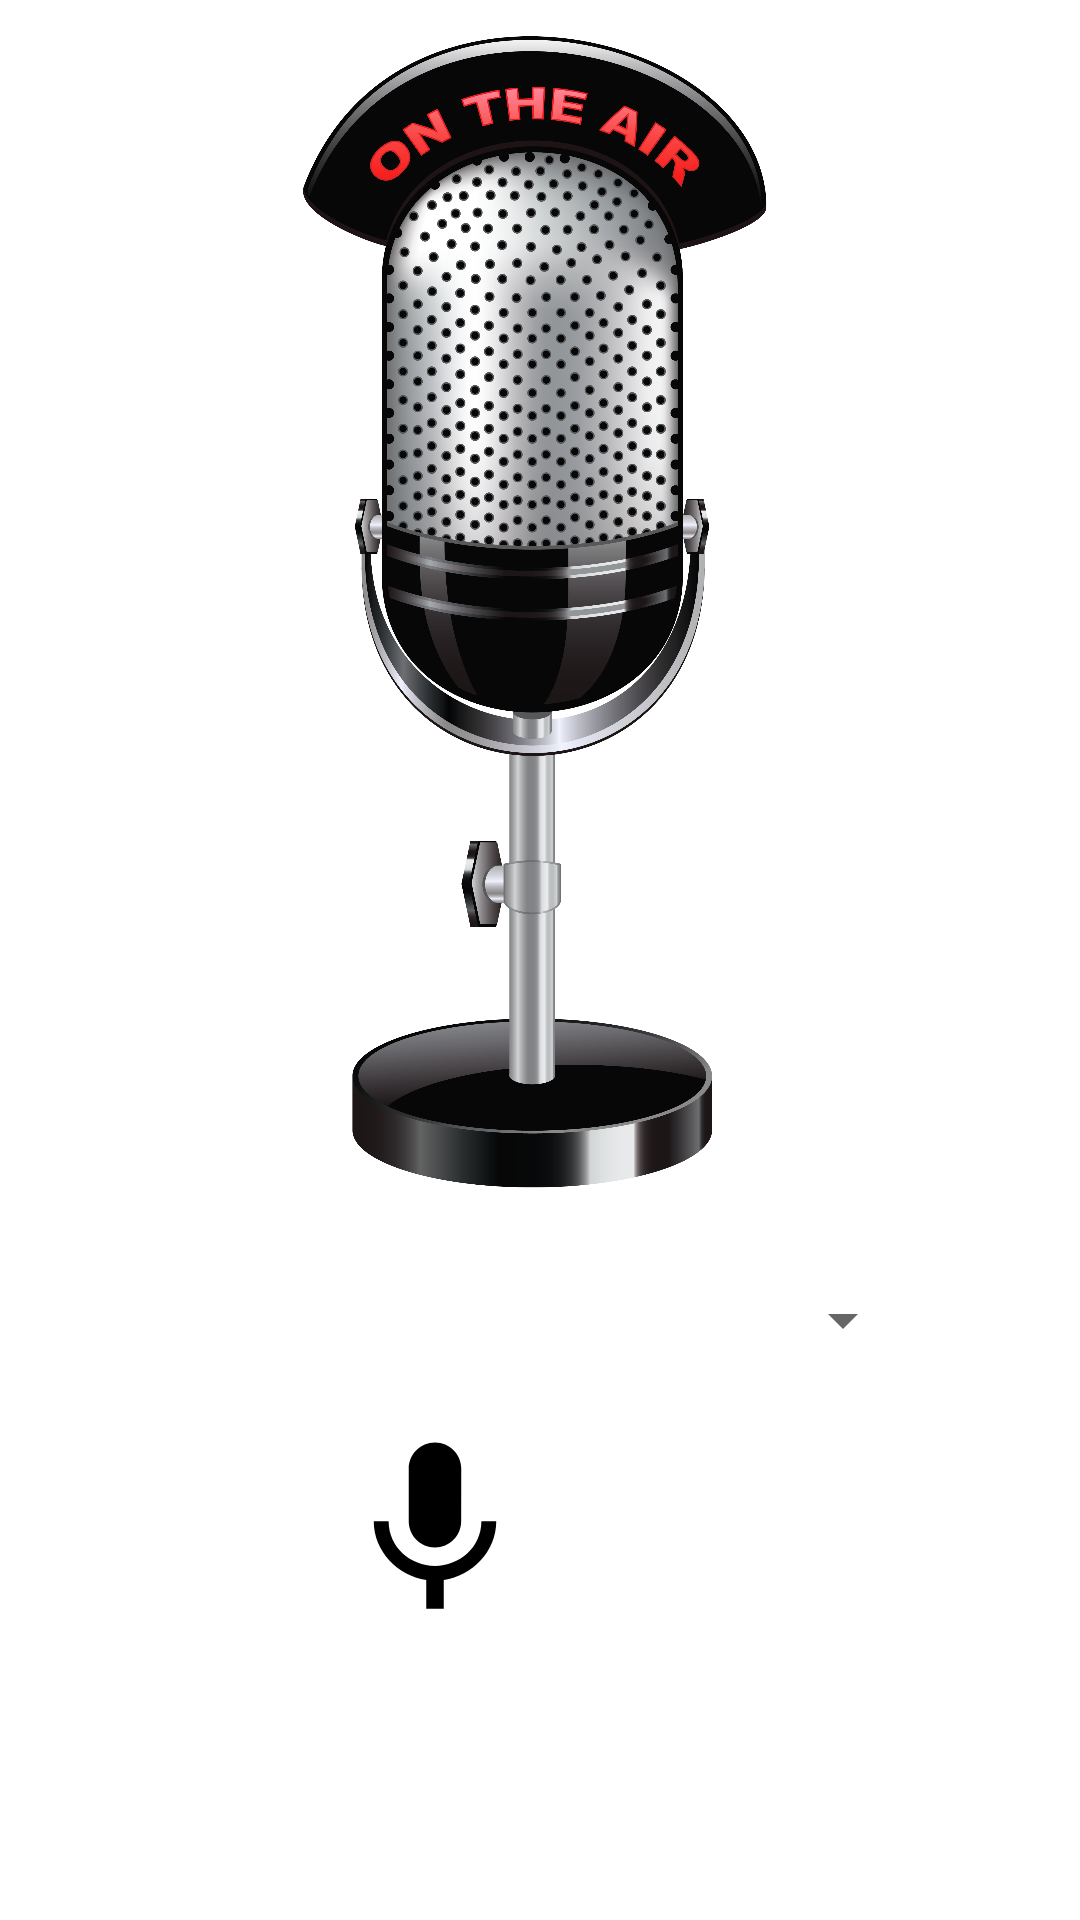

Android layout source for this screen:
<!-- AndroidManifest.xml: application theme Theme.VoiceChanger -->
<!-- res/layout/activity_main.xml -->
<?xml version="1.0" encoding="utf-8"?>
<RelativeLayout xmlns:android="http://schemas.android.com/apk/res/android"
    xmlns:tools="http://schemas.android.com/tools"
    android:layout_width="match_parent"
    android:layout_height="match_parent"
    tools:context=".MainActivity">

    <ImageView
        android:id="@+id/imgMic"
        android:layout_width="match_parent"
        android:layout_height="400dp"
        android:src="@drawable/microphone" />

    <LinearLayout
        android:id="@+id/linearLaout"
        android:layout_width="match_parent"
        android:layout_height="wrap_content"
        android:layout_below="@+id/imgMic"
        android:layout_alignParentLeft="true"
        android:layout_marginBottom="5dp"
        android:orientation="vertical">

        <Spinner
            android:id="@+id/frequency"
            android:layout_width="250dp"
            android:layout_height="60dp"
            android:layout_gravity="center"
            android:layout_marginTop="10dp"
            android:gravity="left|center" />

    </LinearLayout>

    <RelativeLayout
        android:layout_width="match_parent"
        android:layout_height="wrap_content"
        android:layout_below="@+id/linearLaout"
        android:layout_marginBottom="10dp">

        <LinearLayout
            android:layout_width="wrap_content"
            android:layout_height="wrap_content"
            android:layout_centerHorizontal="true"
            android:layout_centerVertical="true">

            <ImageView
                android:id="@+id/startRec"
                android:layout_width="70dp"
                android:layout_height="70dp"
                android:src="@drawable/ic_baseline_mic_24" />

            <ImageView
                android:id="@+id/play"
                android:layout_width="70dp"
                android:layout_height="70dp"
                android:src="@drawable/ic_baseline_play_circle_outline_24" />

        </LinearLayout>
    </RelativeLayout>


</RelativeLayout>
<!-- resources referenced by this layout -->
<resources>
  <!-- drawable ic_baseline_mic_24 (drawable) -->
  <vector xmlns:android="http://schemas.android.com/apk/res/android"
      android:width="24dp"
      android:height="24dp"
      android:viewportWidth="24"
      android:viewportHeight="24"
      android:tint="@color/black">
    <path
        android:fillColor="@android:color/white"
        android:pathData="M12,14c1.66,0 2.99,-1.34 2.99,-3L15,5c0,-1.66 -1.34,-3 -3,-3S9,3.34 9,5v6c0,1.66 1.34,3 3,3zM17.3,11c0,3 -2.54,5.1 -5.3,5.1S6.7,14 6.7,11L5,11c0,3.41 2.72,6.23 6,6.72L11,21h2v-3.28c3.28,-0.48 6,-3.3 6,-6.72h-1.7z"/>
  </vector>
  <!-- drawable microphone: png bitmap (drawable, 1019960 bytes) -->
  <style name="Theme.VoiceChanger" parent="Theme.MaterialComponents.DayNight.DarkActionBar">
          
          <item name="colorPrimary">@color/purple_500</item>
          <item name="colorPrimaryVariant">@color/purple_700</item>
          <item name="colorOnPrimary">@color/white</item>
          
          <item name="colorSecondary">@color/teal_200</item>
          <item name="colorSecondaryVariant">@color/teal_700</item>
          <item name="colorOnSecondary">@color/black</item>
          
          <item name="android:statusBarColor" tools:targetApi="l">?attr/colorPrimaryVariant</item>
          
      </style>
  <!-- not gathered from this repository: default colours our renderer supplied (Android Studio template values) -->
  <color name="purple_500">#FF6200EE</color>
  <color name="purple_700">#FF3700B3</color>
  <color name="teal_200">#FF03DAC5</color>
  <color name="teal_700">#FF018786</color>
  <color name="black">#FF000000</color>
  <color name="white">#FFFFFFFF</color>
</resources>
